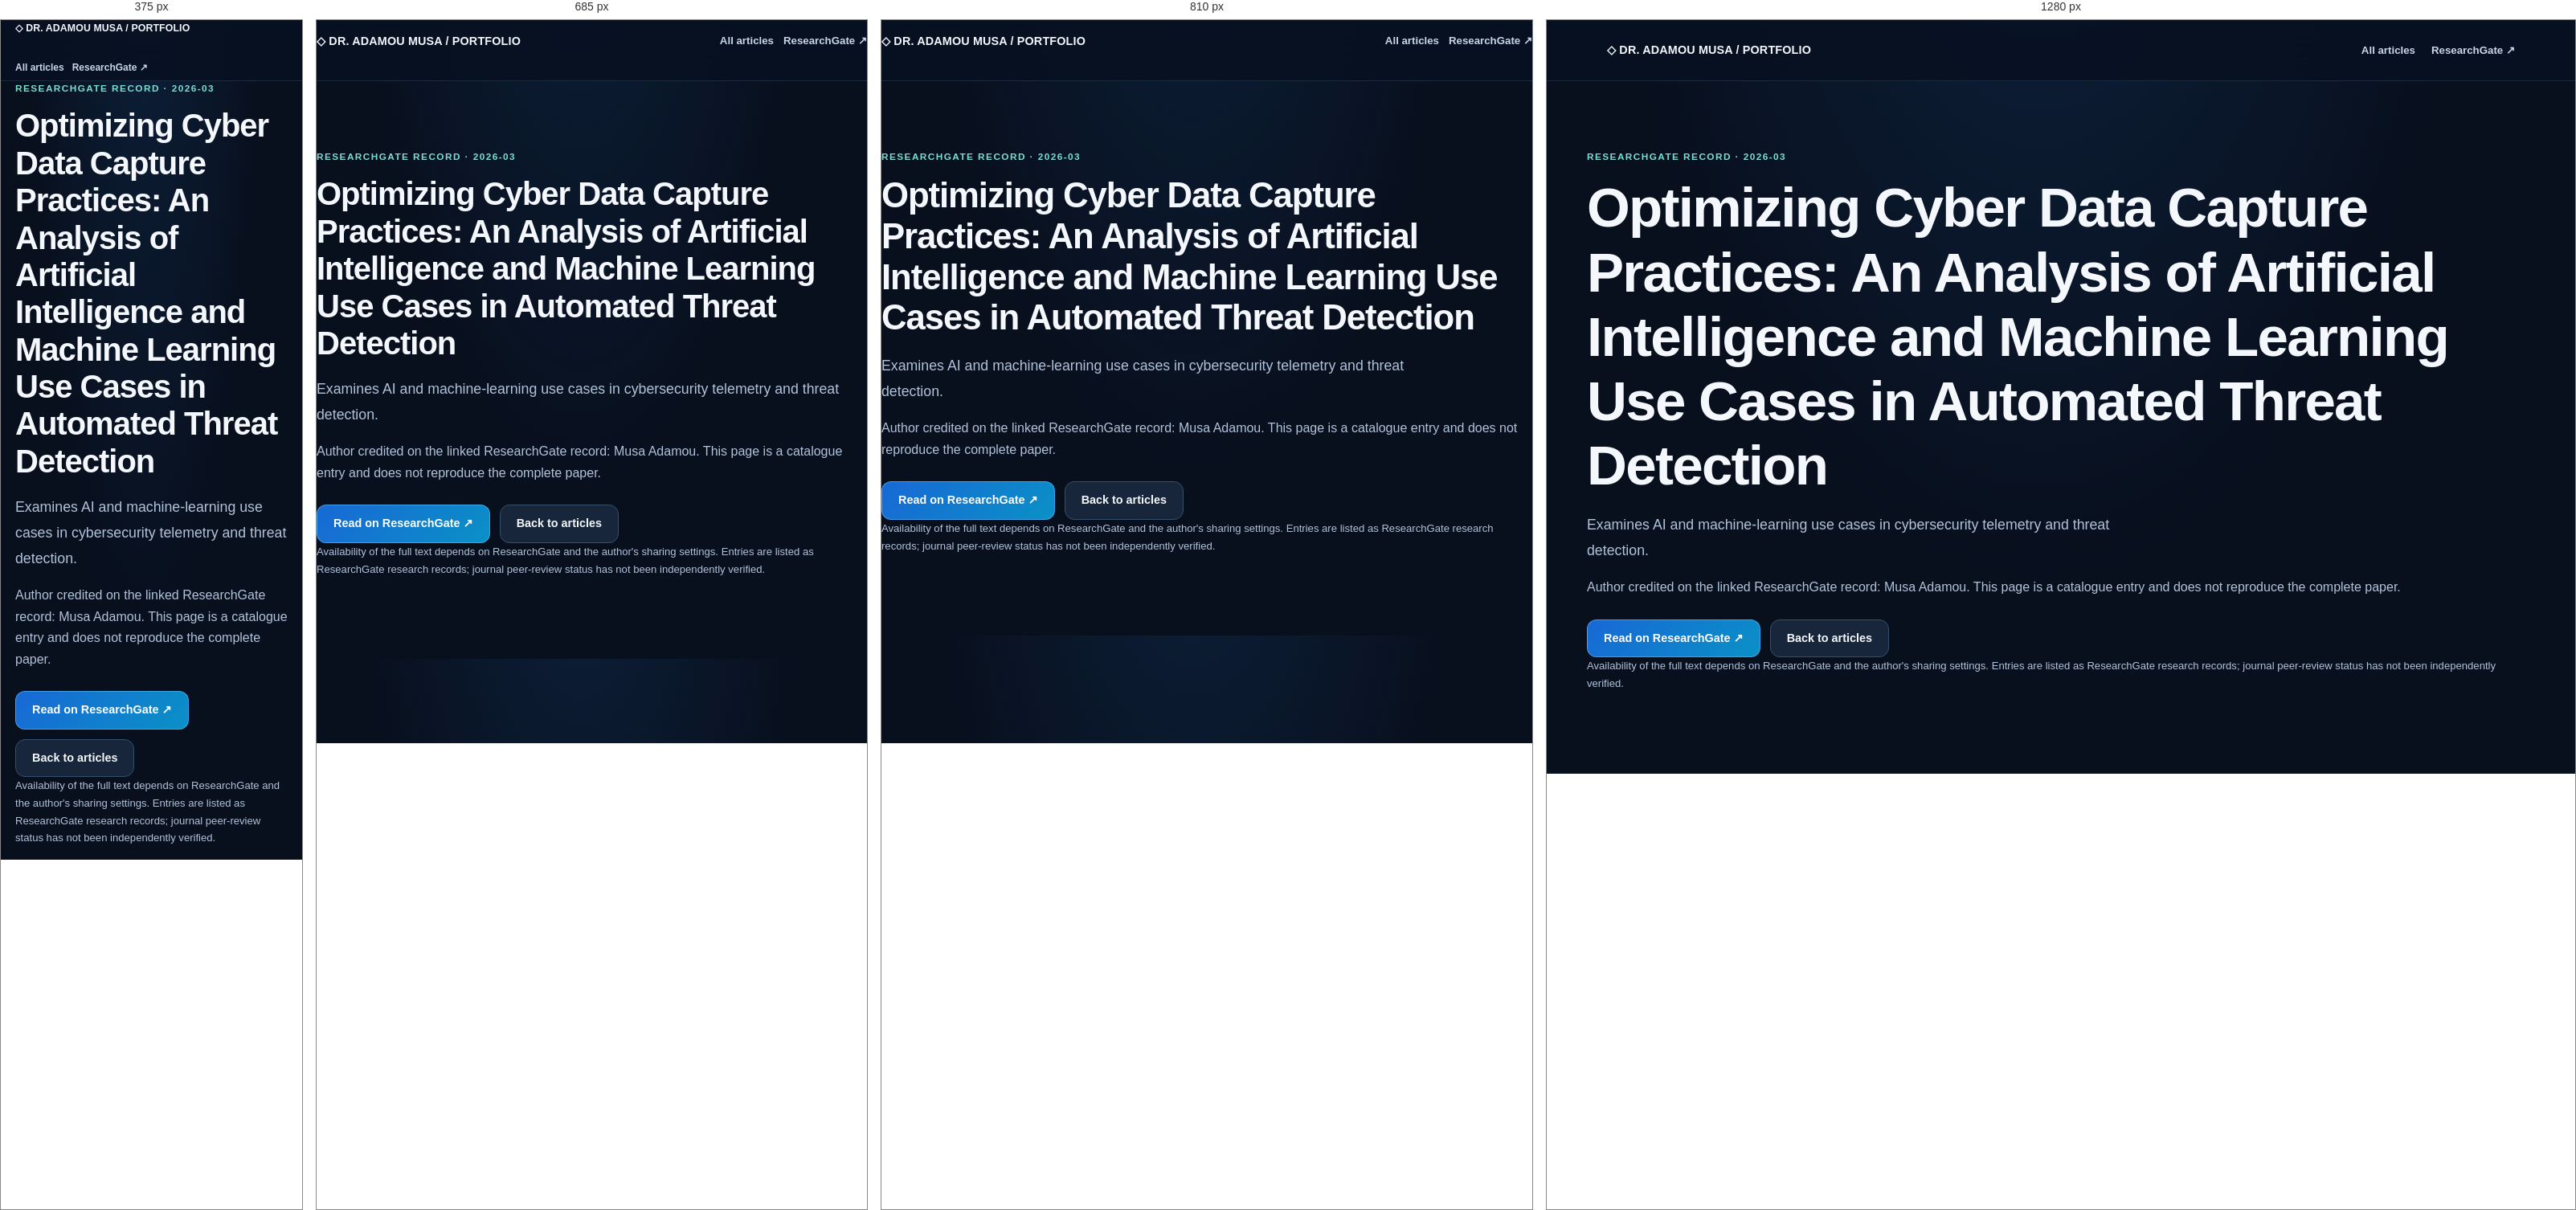
Rendered at 375 px, 685 px, 810 px and 1280 px, left to right.

<!-- file: index.html -->
<!doctype html><html lang="en"><head><meta charset="utf-8"><meta name="viewport" content="width=device-width,initial-scale=1"><meta name="portfolio:title" content="Optimizing Cyber Data Capture Practices: An Analysis of Artificial Intelligence and Machine Learning Use Cases in Automated Threat Detection"><meta name="portfolio:description" content="Examines AI and machine-learning use cases in cybersecurity telemetry and threat detection."><meta name="portfolio:category" content="AI &amp; Cybersecurity"><meta name="portfolio:date" content="2026-03"><title>Optimizing Cyber Data Capture Practices: An Analysis of Artificial Intelligence and Machine Learning Use Cases in Automated Threat Detection | Dr. Adamou Musa</title><link rel="stylesheet" href="../../assets/style-internal.css"></head><body><header class="topbar"><div class="wrap nav"><a class="brand" href="../../">◇ DR. ADAMOU MUSA / PORTFOLIO</a><nav class="links"><a href="../../#articles">All articles</a><a href="https://www.researchgate.net/profile/Musa-Adamou?ev=hdr_xprf" target="_blank" rel="noopener noreferrer">ResearchGate ↗</a></nav></div></header><main class="wrap section"><div class="eyebrow">ResearchGate record · 2026-03</div><h1>Optimizing Cyber Data Capture Practices: An Analysis of Artificial Intelligence and Machine Learning Use Cases in Automated Threat Detection</h1><p class="lede">Examines AI and machine-learning use cases in cybersecurity telemetry and threat detection.</p><p>Author credited on the linked ResearchGate record: Musa Adamou. This page is a catalogue entry and does not reproduce the complete paper.</p><div class="actions"><a class="btn primary" href="https://www.researchgate.net/publication/401661698_Optimizing_Cyber_Data_Capture_Practices_An_Analysis_of_Artificial_Intelligence_and_Machine_Learning_Use_Cases_in_Automated_Threat_Detection_Optimizing_Cyber_Data_Capture_Practices_An_Analysis_of_Artif" target="_blank" rel="noopener noreferrer">Read on ResearchGate ↗</a><a class="btn" href="../../#articles">Back to articles</a></div><p class="small">Availability of the full text depends on ResearchGate and the author's sharing settings. Entries are listed as ResearchGate research records; journal peer-review status has not been independently verified.</p></main></body></html>

/* @media block from style-internal.css */
@media(max-width:900px){.hero-grid,.project-layout,.two{grid-template-columns:1fr}.grid{grid-template-columns:repeat(2,minmax(0,1fr))}.hero{padding:75px 0}.nav{align-items:flex-start;padding:15px 0;flex-wrap:wrap}.links{gap:12px}}

/* @media block from style-internal.css */
@media(max-width:650px){.grid,.stats{grid-template-columns:1fr}.section{padding:55px 0}.hero{padding:55px 0}.hero-panel{padding:22px}.brand{white-space:normal}.links{gap:10px;font-size:.75rem}.wrap{padding:0 18px}.section-header{display:block}.project-head{padding:50px 0}.demo iframe{min-height:570px}}

/* @media block from style-internal.css */
@media(max-width:720px){.hero{padding:48px 0}.folio-accordion>summary{padding:26px 0;gap:11px}.summary-hint{display:none}.summary-plus{width:32px;height:32px}.project-summary{padding:16px}.project-status{display:none}.project-body{padding:0 16px 20px}.folio-section .wrap{width:min(100% - 32px,1100px)}}

/* @media block from style-internal.css */
@media(max-width:650px){.identity-mark{width:36px;height:36px}.brand{font-size:.77rem}}

/* @media block from style-internal.css */
@media(max-width:650px){.identity-mark{width:43px;height:41px}}

/* @media block from style-internal.css */
@media(max-width:720px){.business-intro{grid-template-columns:1fr}.business-portrait{max-width:230px}.business-entry>summary{align-items:flex-start;flex-direction:column;gap:3px}.business-entry>summary::after{position:absolute;right:24px}.business-entry>summary{position:relative;padding-right:55px}}